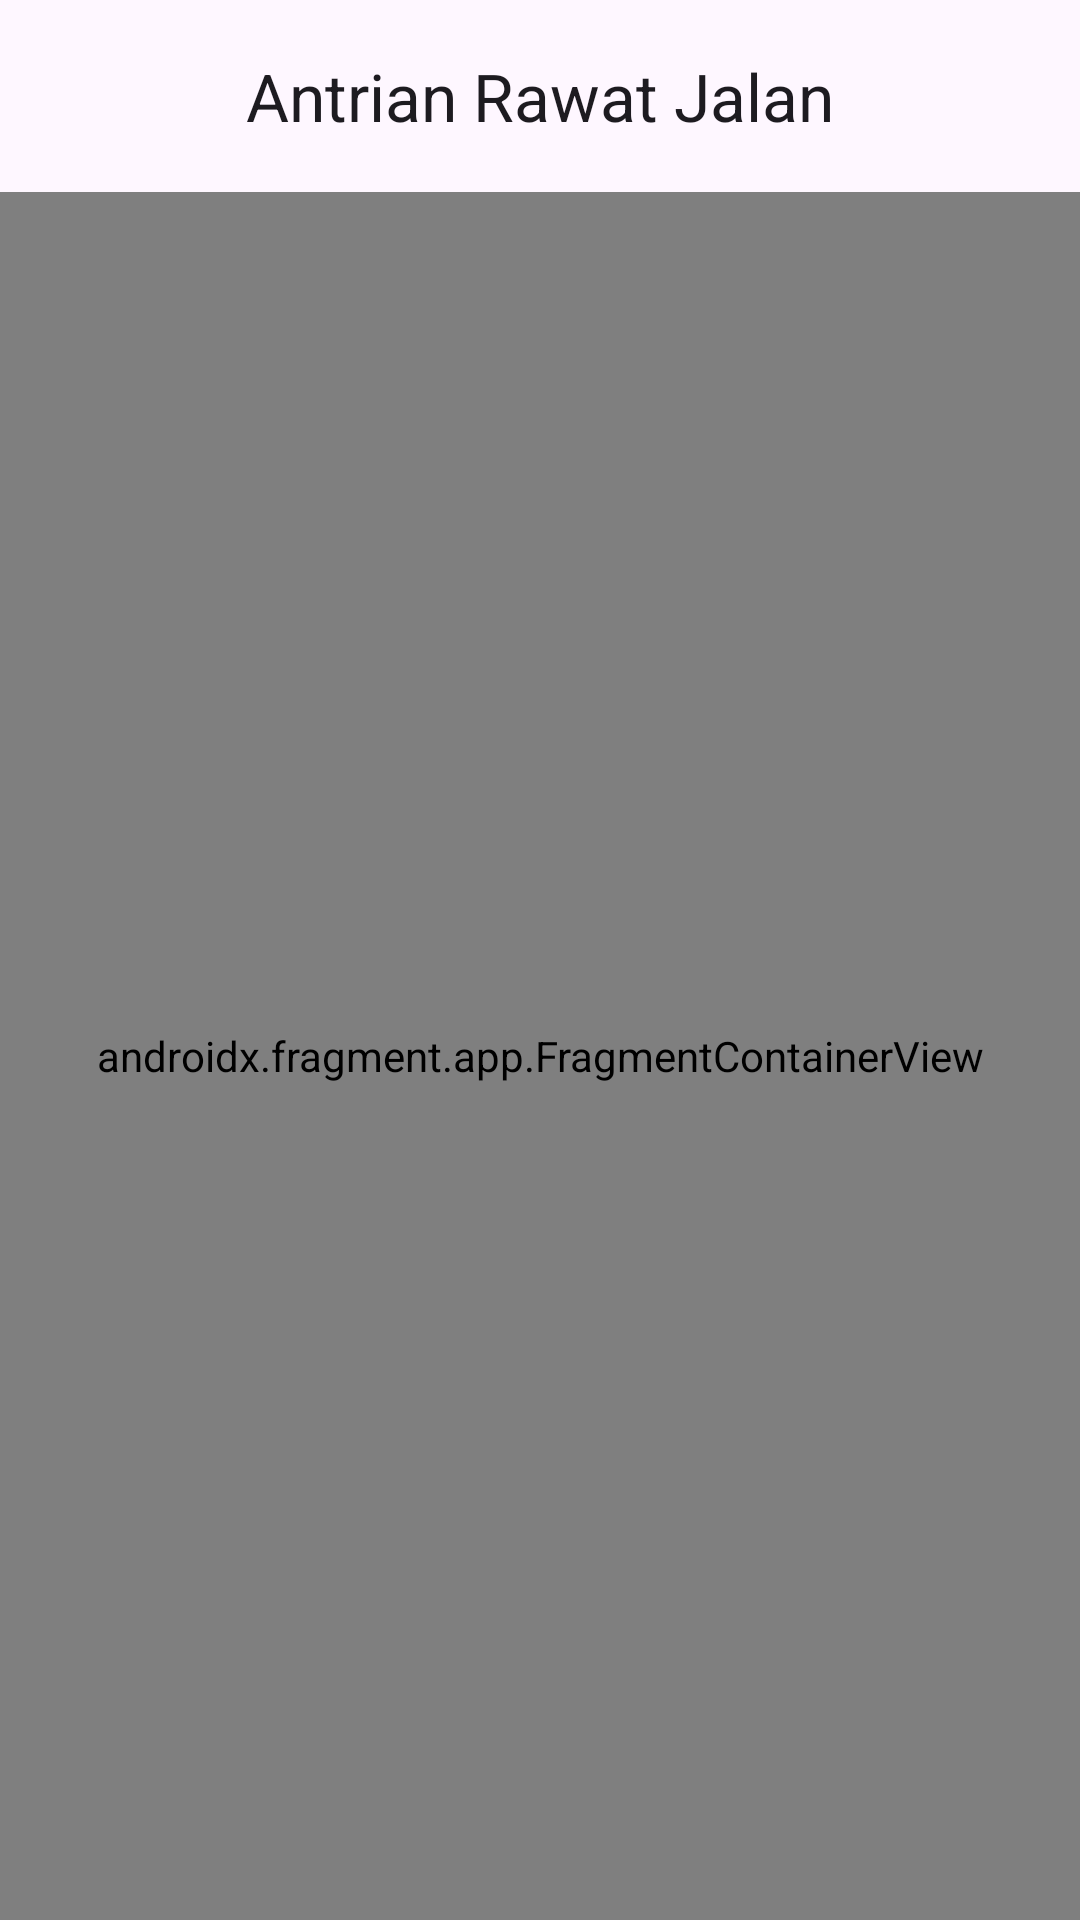

Write the Android layout XML for this screen, with the resource values it uses.
<!-- AndroidManifest.xml: application theme Theme.AntrianRumahSakit -->
<!-- res/layout/activity_main.xml -->
<?xml version="1.0" encoding="utf-8"?>
<androidx.coordinatorlayout.widget.CoordinatorLayout
    xmlns:android="http://schemas.android.com/apk/res/android"
    xmlns:app="http://schemas.android.com/apk/res-auto"
    android:id="@+id/main"
    android:layout_width="match_parent"
    android:layout_height="match_parent">

    <com.google.android.material.appbar.MaterialToolbar
        android:id="@+id/topAppBar"
        android:layout_width="match_parent"
        android:layout_height="?attr/actionBarSize"
        android:theme="@style/ThemeOverlay.MaterialComponents.ActionBar"
        app:title="Antrian Rawat Jalan"
        app:titleCentered="true" />

    <androidx.fragment.app.FragmentContainerView
        android:id="@+id/nav_host_fragment"
        android:name="androidx.navigation.fragment.NavHostFragment"
        app:navGraph="@navigation/nav_graph"
        app:defaultNavHost="true"
        android:layout_width="match_parent"
        android:layout_height="match_parent"
        android:layout_marginTop="?attr/actionBarSize" />

</androidx.coordinatorlayout.widget.CoordinatorLayout>
<!-- resources referenced by this layout -->
<resources>
  <style name="Theme.AntrianRumahSakit" parent="Base.Theme.AntrianRumahSakit" />
  <style name="Base.Theme.AntrianRumahSakit" parent="Theme.Material3.DayNight.NoActionBar">
          
          
      </style>
</resources>
